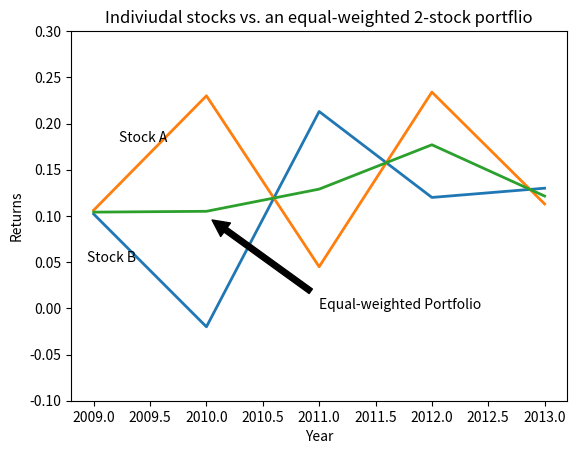

Python code for this plot: (Note: this script raises an exception after producing the figure.)
# 实验实训二 投资组合与分散风险
import numpy as np
import matplotlib.pyplot as plt
import scipy as sp

year = [2009, 2010, 2011, 2012, 2013]
ret_A = np.array([0.102, -0.02, 0.213, 0.12, 0.13])
ret_B = np.array([0.1062, 0.23, 0.045, 0.234, 0.113])
port_EW = (ret_A + ret_B) / 2.
print(np.round(np.mean(ret_A), 2), np.round(np.mean(ret_B), 2), np.round(np.mean(port_EW), 2))
print(np.round(np.std(ret_A), 2), np.round(np.std(ret_B), 2), np.round(np.std(port_EW), 2))
# 均值和标准差
# A B port
# 均值(0.11, 0.15, 0.13)
# 标准差(0.07, 0.07, 0.03)
# plots to 比较个股和投资组合的表现
plt.plot(year, ret_A, lw=2)
plt.plot(year, ret_B, lw=2)
plt.plot(year, port_EW, lw=2)
plt.figtext(0.2, 0.65, "Stock A")
plt.figtext(0.15, 0.4, "Stock B")
plt.xlabel("Year")
plt.ylabel("Returns")
plt.title("Indiviudal stocks vs. an equal-weighted 2-stock portflio")
plt.annotate('Equal-weighted Portfolio', xy=(2010, 0.1), xytext=(2011., 0),
             arrowprops=dict(facecolor='black', shrink=0.05), )
plt.ylim(-0.1, 0.3)
plt.show()
# plt.annotate? 注解
# correlation coefficient计算两只股票的相关系数，是-0.75
np.round(sp.corrcoef(ret_A, ret_B)[0, 1], 2)
# 协方差的计算
sp.cov(ret_A, ret_B)
# 相关系数的计算
sp.corrcoef(ret_A, ret_B)
